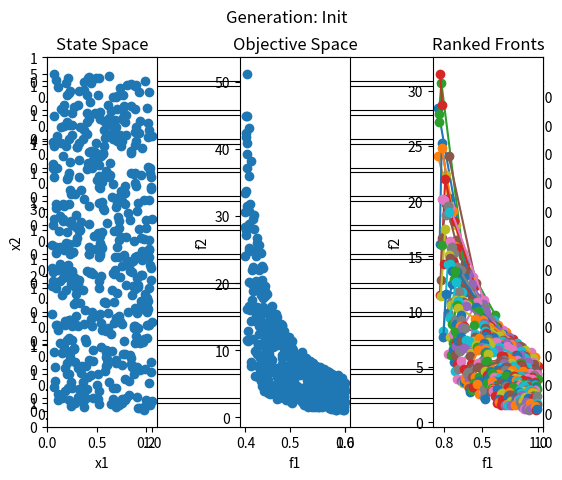
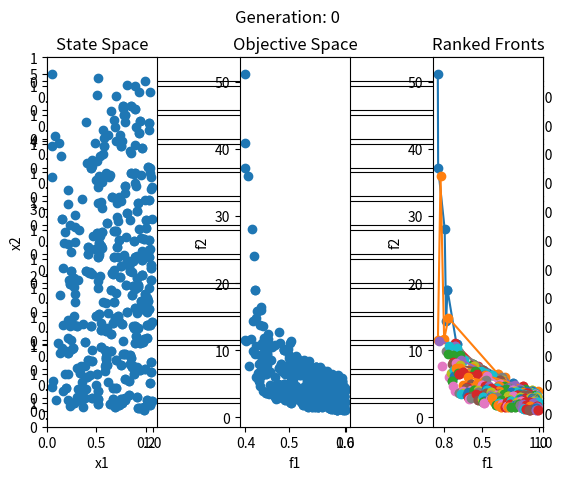
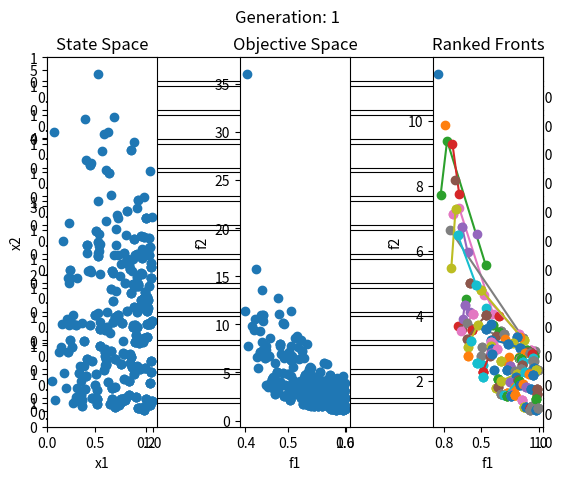
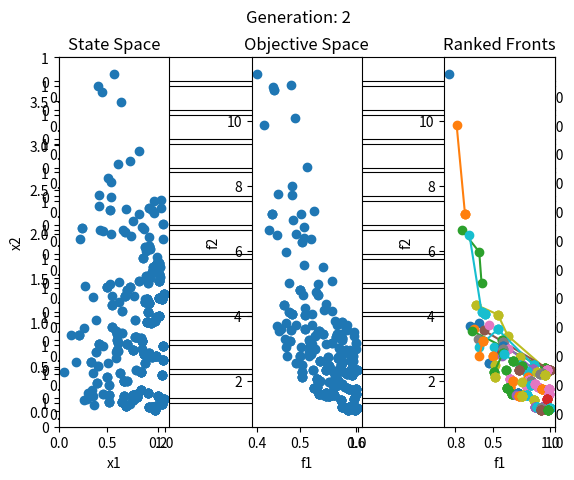
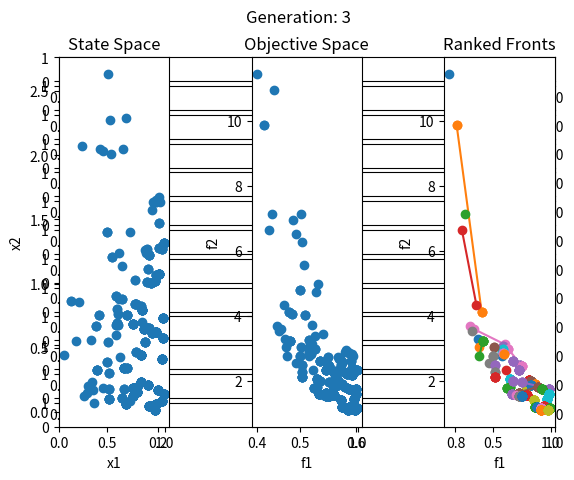
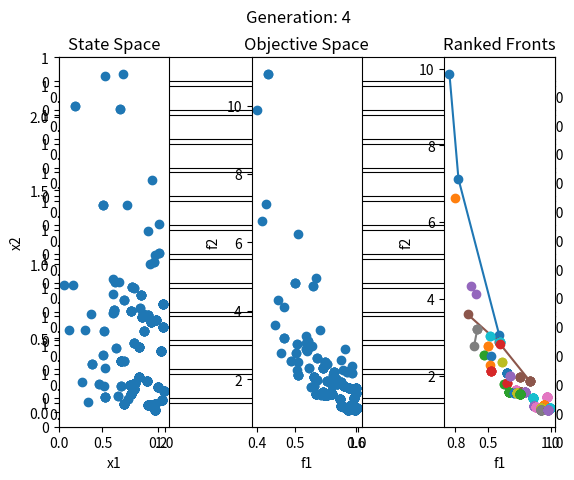
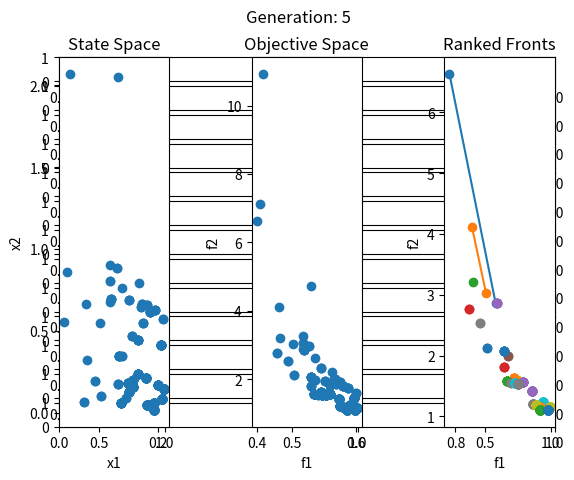
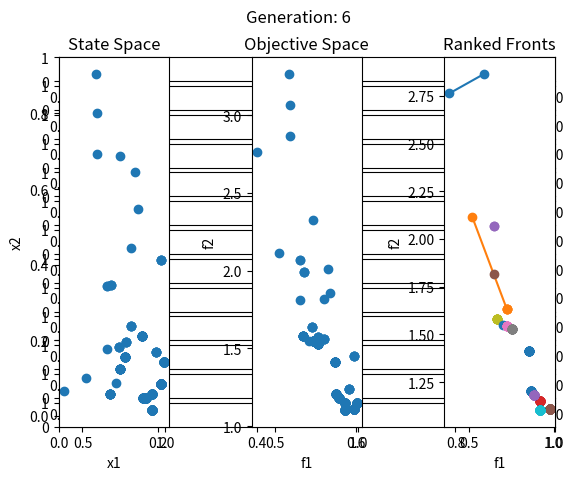
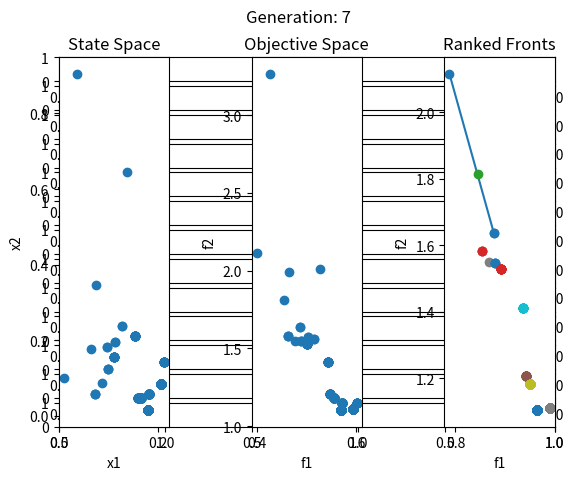
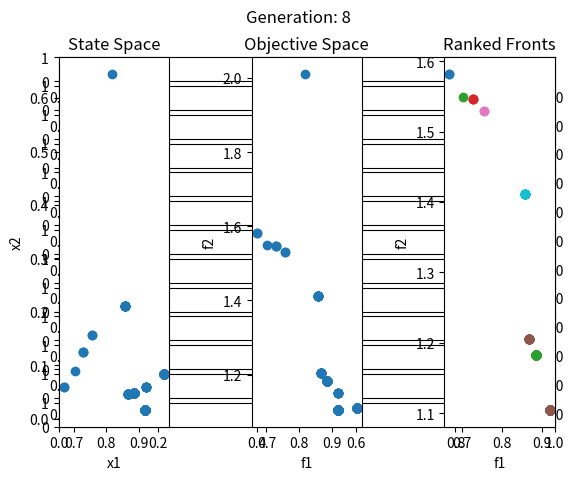
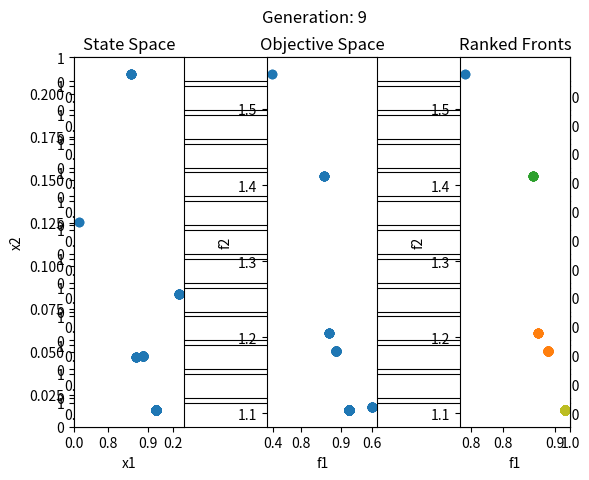

Python code for these plots, in order:
#################################################################################
#
# Multi-objective binary-tournament selection
#  based on non-dominated front-ranking approach
#

#Notes: 1. In this code we will simplify things a bit by assuming that
#          minimization is desired for all objectives (in the more general
#          case you could have a mix of minimization and maximization on various objectives.)
#
#       2. As an example test case, we will use Deb's Min-Ex function here.
#          Min-Ex State is 2-D real, with 2 minimization objectives.
#
#################################################################################

#
# Instructions for this assignment:
#   1. Implement Individual.dominates method
#   2. Implement Individual.compareRankAndCrowding method
#   3. Implement Population.computeFrontRanks method
#   4. Implement Population.binaryTournament method
#   5. Run experiments and examine resulting data plots, do they make sense?
#

from random import Random
import math
import matplotlib.pyplot as plt
import copy

#
# Individual class
#
class Individual:
    def __init__(self,state=[],objectives=[],frontRank=None,crowdDist=None):
        """
        Individual Ctor
        """
        self.state=state
        self.objectives=objectives
        self.numObj=len(self.objectives)
        self.frontRank=frontRank
        self.crowdDist=crowdDist
        
    def dominates(self, other):# Include [obj1,obj2]
        """"
        Multi-objective domination comparison between self and other
        
          if self dominates other: return 1
          elif other dominates self: return -1
          else: return 0
        """
        #print('1', self.objectives, '2',other.objectives)
        if(self.objectives[0] > other.objectives[0] and self.objectives[1] <= other.objectives[1]) or (self.objectives[0] >= other.objectives[0] and self.objectives[1] < other.objectives[1]):
            return 1
        elif(self.objectives[0] > other.objectives[0] and self.objectives[1] > other.objectives[1]) or (self.objectives[0] > other.objectives[0] and self.objectives[1] < other.objectives[1]):
            return -1
        else:
            return 0
    
    def compareRankAndCrowding(self, other):
        """"
        Compare two individuals using frontRank and crowding distance metric
        
        Note: Compare by front-rank first. If front-ranks are equal, then compare using crowding metric.
        
        if self better than other: return 1
        elif self worse than other: return -1
        else: return 0
        """
        if self.frontRank > other.frontRank:
            return 1
        elif self.frontRank < other.frontRank:
            return -1
        else:
            if self.crowdDist > other.crowdDist:
                return 1
            elif self.crowdDist < other.crowdDist:
                return -1
            else:
                return 0

    def distance(self, other, normalizationVec=[None]):
        """
        Compute distance between self & other in objective space
        """
        # check if self vs self
        if self is other:
            return 0.0
        
        #set default normalization to 1.0, if not specified
        if normalizationVec[0] == None:
            normalizationVec=[1.0]*self.numObj
            
        # compute normalized Euclidian distance
        distance=0
        i=0
        while i < self.numObj:
            tmp=(self.objectives[i]-other.objectives[i])/normalizationVec[i]
            distance+=(tmp*tmp)
            i+=1
            
        distance=math.sqrt(distance)
        
        return distance  
              
    def __str__(self):
        """
        Stringify magic method
        """
        s=''
        s+='state     : ' + str(self.state) + '\n'
        s+='objectives: ' + str(self.objectives) + '\n'
        s+='frontRank : ' + str(self.frontRank) + '\n'
        s+='crowdDist : ' + str(self.crowdDist) + '\n'
        return s

    
#
# Population class
#
class Population:
    def __init__(self, pop=None):
        """
        Population Ctor
        """
        if pop is None:
            self.pop=[]
        else:
            self.pop=pop
        
    def computeCrowding(self):
        """
        Compute crowding metric using k-th nearest-neighbor w/ normalized distance.
        """
        
        if len(self.pop) == 0:
            return #nothing to do
        
        # if single objective, set all densities to zero then return
        if self.pop[0].numObj == 1:
            for ind in self.pop:
                ind.crowdDist=0.0
            return
                
        # compute k for knn density estimate
        kdist=int(math.sqrt(len(self.pop)))
        
        # compute normalization vector
        maxObj=self.pop[0].objectives.copy()
        minObj=self.pop[0].objectives.copy()
        for ind in self.pop:
            for i in range(ind.numObj):
                if ind.objectives[i] < minObj[i]: minObj[i]=ind.objectives[i]
                if ind.objectives[i] > maxObj[i]: maxObj[i]=ind.objectives[i]
        
        normVec=[]        
        for min,max in zip(minObj,maxObj):
            norm=math.fabs(max-min)
            if norm == 0: norm=1.0 #watch out for possible divide by zero problems
            normVec.append(norm)    
        
        # init distance matrix
        distanceMatrix=[]
        for i in range(len(self.pop)):
            distanceMatrix.append([0.0]*len(self.pop))

        # compute distance matrix
        # (matrix is diagonally symmetric so only need to compute half, then reflect)
        for i in range(len(self.pop)):
            for j in range(i+1):
                distanceMatrix[i][j]=self.pop[i].distance(self.pop[j],normVec)
                distanceMatrix[j][i]=distanceMatrix[i][j]
                      
        # sort the rows by distance
        for row in distanceMatrix:
            row.sort()
        
        # find the crowding distance using knn index
        i=0
        for ind in self.pop:
            ind.crowdDist=distanceMatrix[i][kdist]
            i+=1            

    def computeFrontRanks(self):
        """
        Compute non-dominated front ranks using NSGA-II front-ranking scheme
        """
        collect=[]
        for menber in self.pop:
            rank = 0
            for other in self.pop:
                rank += menber.dominates(other)
                collect.append(rank)
            menber.frontRank = rank

    def updateRanking(self):
        """
        Update front-rank and crowding distance for entire population
        """
        self.computeFrontRanks()
        self.computeCrowding()
    

    def binaryTournament(self,prng):
        
        """
        Multi-objective binary tournament operator based on non-domination front-ranking scheme.
        
        Input Parameters:
          prng: Random number generator (i.e., random.Random object)
    
        Note: Similar to single-objective implementation, 
          - Tournament pairs should be randomly selected
          - All individuals from initial population should participate in exactly 2 tournaments   
        """
            # generate random binary tournament pairs
        indexList1=list(range(len(self.pop)))
        indexList2=list(range(len(self.pop)))
        prng.shuffle(indexList1)
        prng.shuffle(indexList2)
        
        # do not allow self competition
        for i in range(len(self.pop)):
            if indexList1[i] == indexList2[i]:
                temp_2=indexList2[i]
                if i == 0:
                    
                    indexList2[i]=indexList2[-1]
                    indexList2[-1]=temp_2
                else:
                    indexList2[i]=indexList2[i-1]
                    indexList2[i-1]=temp_2
        
        #compete
        newPop=[]        
        for index1,index2 in zip(indexList1,indexList2):
            temp_1 = self.pop[index1]
            result_of_compare = temp_1.compareRankAndCrowding(self.pop[index2])
            if  result_of_compare == 1:
                
                newPop.append(self.pop[index1])
            elif result_of_compare == -1:
                newPop.append(self.pop[index2])
            else:
                rn=prng.random()
                if rn > 0.5:
                    newPop.append(self.pop[index1])
                else:
                    
                    newPop.append(self.pop[index2])
        #It's your job to implement this function!
        #
        
        # overwrite old pop with newPop (i.e., the selected pop)   
        self.pop=newPop  
    
    def generatePlots(self,title=None,showScreen=True,saveToFile=False,fileName=None):
        """
        Generate plots for:
          1. Individuals in state space
          2. Individuals in objective space
          3. Non-dominated ranked fronts in objective space
        
          Note: This method only uses the first two dimensions
                 in both state & objective space.  If state or objective
                 space dimensionality < 2, exception will be thrown
        """
        
        #first, make sure state & objective space have at least 2 dimensions, pop size at least 1
        if len(self.pop) < 1:
            raise Exception('showPlots error: Population size must be >= 1 !')
        if (len(self.pop[0].state) < 2) or (len(self.pop[0].objectives) < 2):
            raise Exception('showPlots error: State & objective spaces must have at least 2 dimensions!')
    
        #if front ranking has not been computed, then skip
        # the front-rank plot
        if self.pop[0].frontRank is None: plotOrder=[121,122,000]
        else: plotOrder=[131,132,133]
        
        #top-level attributes for collection of subplots
        if title is not None:
            fig, axs = plt.subplots(13)
            fig.suptitle(title)
        plt.subplots_adjust(wspace=0.75) #increase spacing between plots a bit
        
        #individuals in state space
        plt.subplot(plotOrder[0])
        x=[ind.state[0] for ind in self.pop]
        y=[ind.state[1] for ind in self.pop]
        plt.scatter(x,y)
        plt.xlabel('x1')
        plt.ylabel('x2')
        plt.title('State Space')
        
        
        #individuals in objective space
        plt.subplot(plotOrder[1])
        x=[ind.objectives[0] for ind in self.pop]
        y=[ind.objectives[1] for ind in self.pop]
        plt.scatter(x,y)
        plt.xlabel('f1')
        plt.ylabel('f2')
        plt.title('Objective Space')
        
        
        #Note: If front ranks have not been computed, then
        #      skip the frontRank plot...
        if self.pop[0].frontRank is not None:
            #non-dominated ranked fronts in objective space
            plt.subplot(plotOrder[2])   
            
            #first, let's find highest front rank
            maxRank=0
            for ind in self.pop:
                if ind.frontRank > maxRank: maxRank=ind.frontRank
            
            rank=0
            while rank <= maxRank:
                xy=[ind.objectives for ind in self.pop if ind.frontRank == rank]
                xy.sort(key=lambda obj: obj[0]) #need to sort in 1st dim to make connected line plots look sensible!
                x=[obj[0] for obj in xy]
                y=[obj[1] for obj in xy]
                plt.plot(x,y,marker='o',label=str(rank))
                rank+=1
                
            plt.xlabel('f1')
            plt.ylabel('f2')
            plt.title('Ranked Fronts')
    
        #write plots to file?
        if saveToFile:
            plt.savefig(fileName)
        
        #display on screen?
        if showScreen:
            plt.show()
    
    def __str__(self):
        """
        Stringify magic method
        """
        s=''
        for ind in self.pop:
            s+=str(ind)+'\n'
        return s
      
#
#Random Population initializer based on Deb's MinEx benchmark
#  State: 2-D real, Objectives: 2-D min/min
#
def minExInitializer(popSize,prng):
    #x1, x2 range limits
    x1_min=0.1
    x1_max=1.0
    
    x2_min=0.0
    x2_max=5.0
    
    #generate random population of Individuals
    # based on MinEx benchmark
    population=[]
    
    i=0
    while i < popSize:
        x1=prng.uniform(x1_min,x1_max)
        x2=prng.uniform(x2_min,x2_max)
        
        obj1=x1
        obj2=(1+x2)/x1
        
        population.append(Individual([x1,x2], [obj1,obj2]))
        
        i+=1
        #print(population)
    return population


#
#Let's test our binary selection operator by iteratively
# applying it to an initial random population.  Examine
# the effects by plotting the state space, objective space & ranked fronts
#
print('--- Starting Binary Tournaments ---')
popSize = 500
numGenerations = 10
prng=Random()
prng.seed(456)

pop=Population(minExInitializer(popSize, prng))
pop.updateRanking()
pop.generatePlots(title='Generation: Init')

for generation in range(numGenerations):
    print('Generation: ' + str(generation))
    pop.binaryTournament(prng)
    pop.updateRanking()
    pop.generatePlots(title='Generation: ' + str(generation))
    
print('--- Finished Binary Tournaments ---\n\n')
